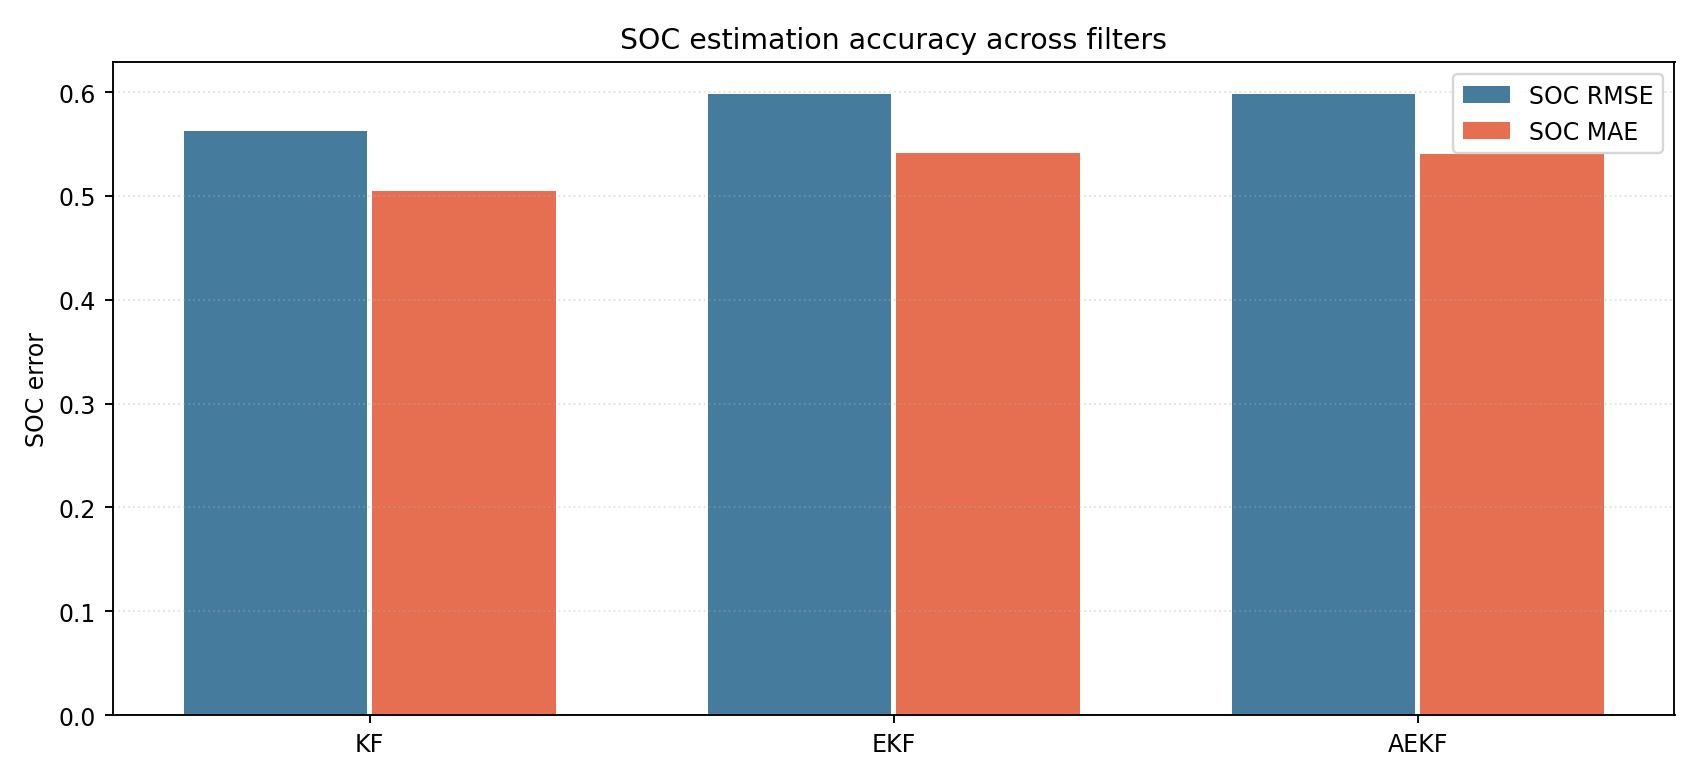

Source data for this figure (header and first rows):
filter, MAE, RMSE, ConvergenceStep, StabilityStd
KF, 0.5045, 0.5622, 1.0, 0.2477
EKF, 0.541, 0.5985, 0.0, 0.2545
AEKF, 0.5401, 0.5979, 0.0, 0.2545
